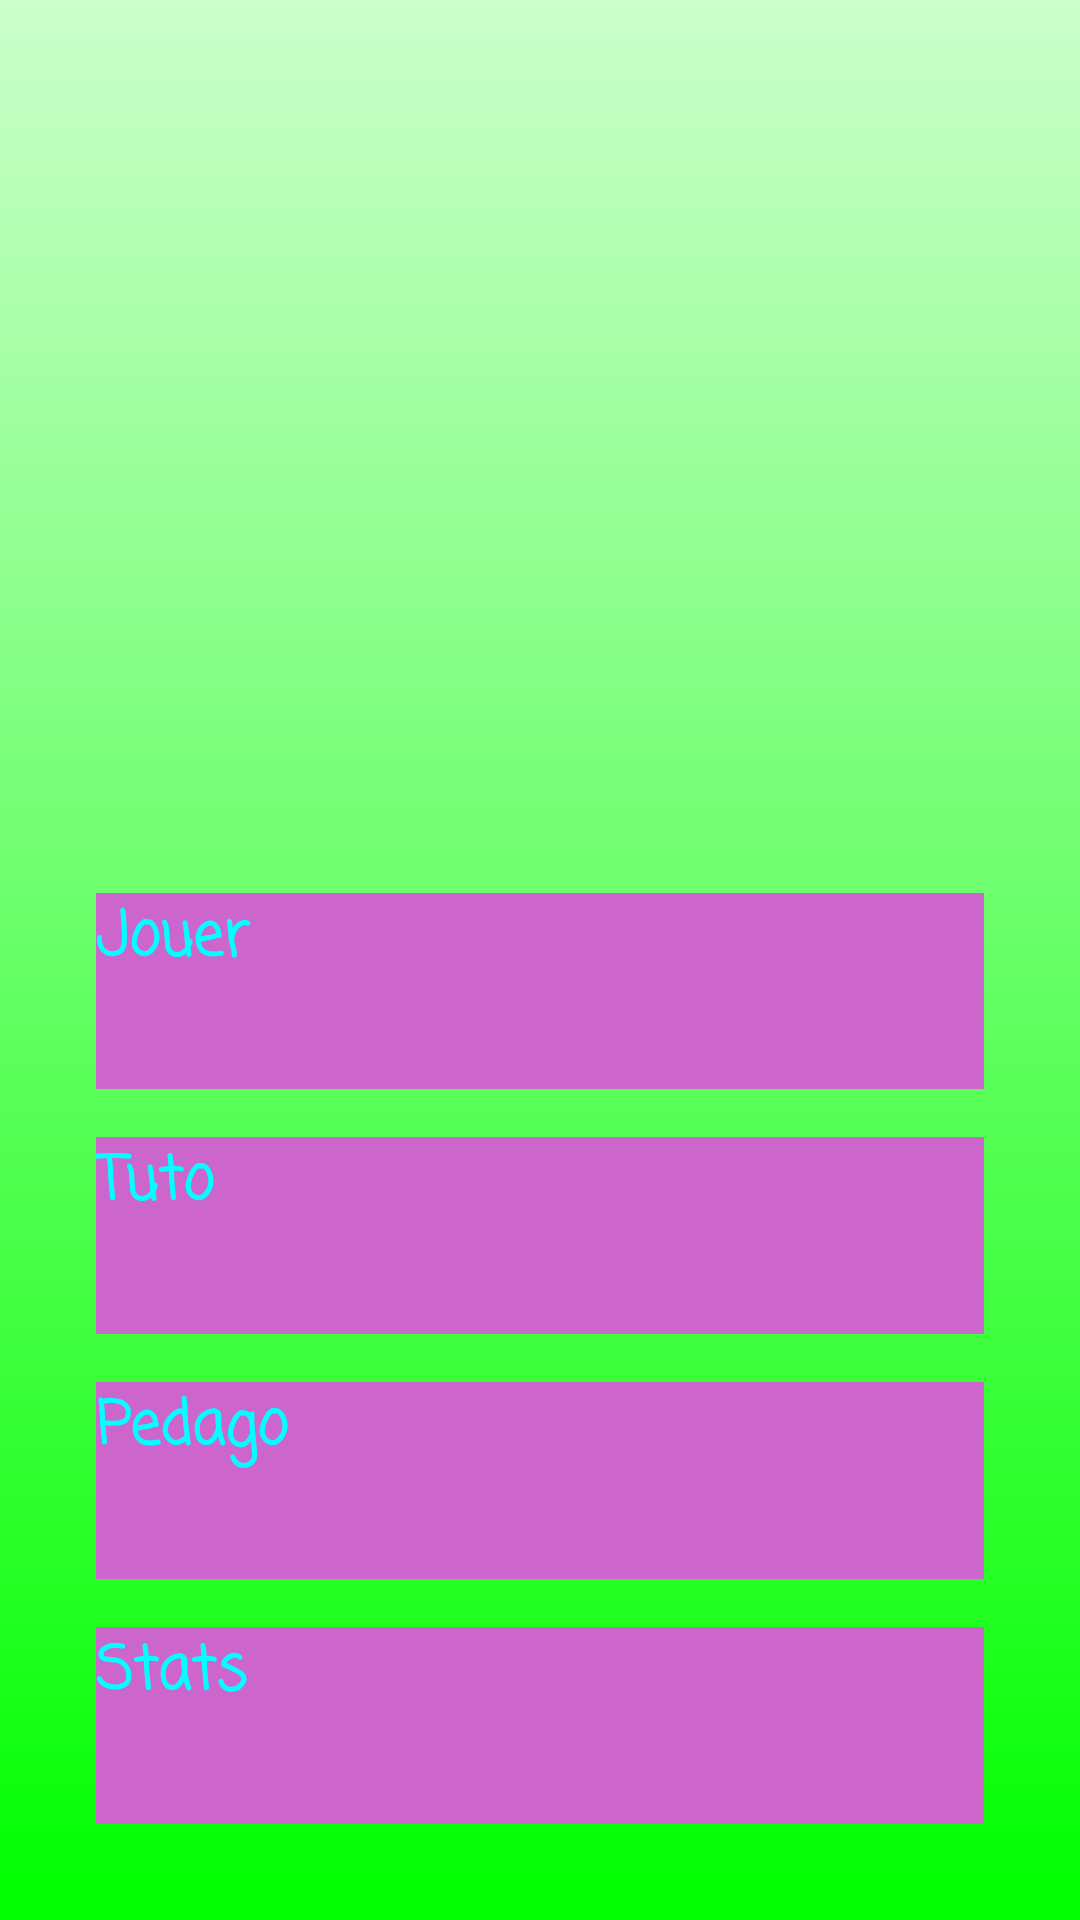

The Android layout XML behind this screen, and the referenced resources:
<!-- AndroidManifest.xml: activity theme AppTheme -->
<!-- res/layout/activity_main_menu.xml -->
<?xml version="1.0" encoding="utf-8"?>
<LinearLayout xmlns:android="http://schemas.android.com/apk/res/android"
    xmlns:tools="http://schemas.android.com/tools"
    android:background="@drawable/background_gradient"
    android:layout_width="match_parent"
    android:layout_height="match_parent"
    android:orientation="vertical"
    android:paddingBottom="@dimen/activity_vertical_margin"
    android:paddingLeft="@dimen/activity_horizontal_margin"
    android:paddingRight="@dimen/activity_horizontal_margin"
    android:paddingTop="@dimen/activity_vertical_margin"
    tools:context="be.formath.formathmobile.control.MainMenuActivity"
    android:weightSum="6">

    <ImageView
        android:layout_width="@dimen/main_menu_image_width"
        android:layout_height="@dimen/main_menu_image_width"
        android:layout_marginBottom="@dimen/main_menu_item_bottom_marging"
        android:id="@+id/imageView"
        android:layout_gravity="center_horizontal"
        android:src="@drawable/main_page_logo"
        android:layout_weight="2"
        />

    <Button
        android:background="@color/background_button"
        android:fontFamily="casual"
        android:layout_width="match_parent"
        android:layout_height="wrap_content"
        android:layout_marginBottom="@dimen/main_menu_item_bottom_marging"
        android:onClick="playGame"
        android:text="@string/main_menu_item_1"
        android:textColor="@color/text_color_button"
        android:textStyle="bold"
        android:layout_weight="1"
        android:textSize="@dimen/text_size_button"
        />
    <Button
        android:background="@color/background_button"
        android:fontFamily="casual"
        android:layout_width="match_parent"
        android:layout_height="wrap_content"
        android:layout_marginBottom="@dimen/main_menu_item_bottom_marging"
        android:onClick="displayTutorial"
        android:text="@string/main_menu_item_2"
        android:textColor="@color/text_color_button"
        android:textStyle="bold"
        android:layout_weight="1"
        android:textSize="@dimen/text_size_button"
        />
    <Button
        android:background="@color/background_button"
        android:fontFamily="casual"
        android:layout_width="match_parent"
        android:layout_height="wrap_content"
        android:layout_marginBottom="@dimen/main_menu_item_bottom_marging"
        android:text="@string/main_menu_item_3"
        android:textColor="@color/text_color_button"
        android:textStyle="bold"
        android:layout_weight="1"
        android:textSize="@dimen/text_size_button"
        />
    <Button
        android:background="@color/background_button"
        android:fontFamily="casual"
        android:layout_width="match_parent"
        android:layout_height="wrap_content"
        android:text="@string/main_menu_item_4"
        android:textColor="@color/text_color_button"
        android:textStyle="bold"
        android:textSize="@dimen/text_size_button"
        android:layout_weight="1"
        />
</LinearLayout>
<!-- resources referenced by this layout -->
<resources>
  <color name="background_button">#cc66cc</color>
  <color name="text_color_button">#00ffff</color>
  <dimen name="activity_horizontal_margin">32dp</dimen>
  <dimen name="activity_vertical_margin">32dp</dimen>
  <dimen name="main_menu_image_width">180dp</dimen>
  <dimen name="main_menu_item_bottom_marging">16dp</dimen>
  <dimen name="text_size_button">20sp</dimen>
  <!-- drawable background_gradient (drawable) -->
  <?xml version="1.0" encoding="utf-8"?>
  <shape
      xmlns:android="http://schemas.android.com/apk/res/android"
      android:shape="rectangle" >
  
      <gradient
          android:angle="90"
          android:startColor="#FF00FF00"
          android:endColor="#ccffcc"
          android:type="linear" />
  
  </shape>
  <string name="main_menu_item_1">Jouer</string>
  <string name="main_menu_item_2">Tuto</string>
  <string name="main_menu_item_3">Pedago</string>
  <string name="main_menu_item_4">Stats</string>
  <style name="AppTheme">
          
          <item name="colorPrimary">@color/colorPrimary</item>
          <item name="colorPrimaryDark">@color/colorPrimaryDark</item>
          <item name="colorAccent">@color/colorAccent</item>
      </style>
  <color name="colorPrimary">#3F51B5</color>
  <color name="colorPrimaryDark">#303F9F</color>
  <color name="colorAccent">#FF4081</color>
</resources>
